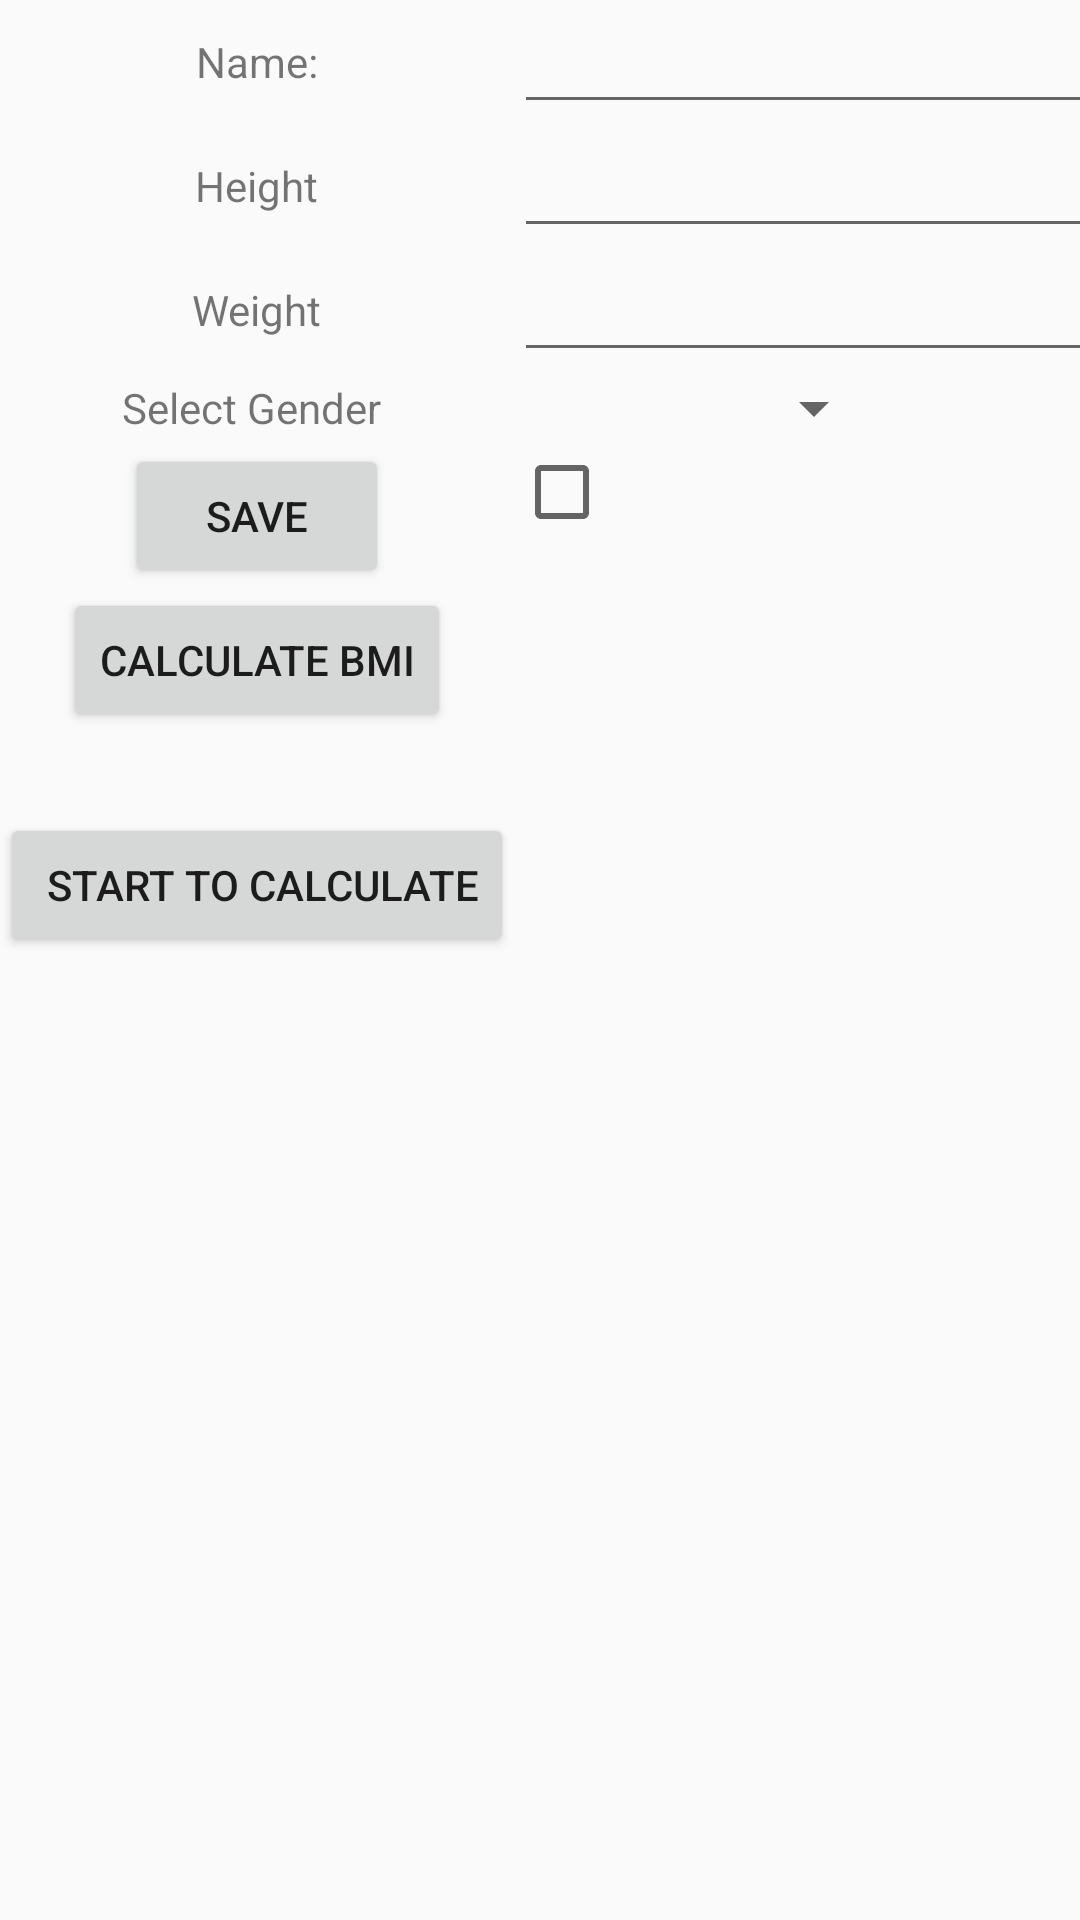

Write the Android layout XML for this screen, with the resource values it uses.
<!-- AndroidManifest.xml: application theme AppTheme -->
<!-- res/layout/activity_main.xml -->
<?xml version="1.0" encoding="utf-8"?>
<TableLayout
    xmlns:android="http://schemas.android.com/apk/res/android"
    xmlns:app="http://schemas.android.com/apk/res-auto"
    xmlns:tools="http://schemas.android.com/tools"
    android:layout_width="fill_parent"
    android:layout_height="fill_parent"
    tools:context=".MainActivity"
    style="@style/mystyle">

    <TableRow>

        <TextView
            android:text="Name:"
            style="@style/mystyle"/>

        <EditText
            android:id="@+id/txtName"
            android:width="200dp"
            android:text=""
            style="@style/mystyle"/>

        />
    </TableRow>
    <TableRow>
        <TextView
            android:text="Height"
            style="@style/mystyle"/>

        <EditText
            android:id="@+id/height"
            android:width="200dp"
            android:inputType="number|numberDecimal"
            android:text=""
            style="@style/mystyle"/>

    </TableRow>
    <TableRow>
        <TextView
            android:text="Weight"
            style="@style/mystyle"/>

        <EditText
            android:id="@+id/weight"
            android:inputType="number|numberDecimal"
            android:text=""
            android:width="200dp"
            style="@style/mystyle"/>

    </TableRow>
<TableRow>
    <TextView
        android:text="Select Gender "
        style="@style/mystyle"
        />

    <Spinner
        android:id="@+id/spenergender"
        style="@style/mystyle"
        android:text="Select Gender" />

</TableRow>
    <TableRow>
        <Button
            android:text="Save"
            style="@style/mystyle"
            android:onClick="onclickSave"/>
        <CheckBox
            android:id="@+id/checkbox"/>
    </TableRow>
    <TableRow>
        <Button
            android:id="@+id/calculate"
            android:text="Calculate BMI"
            android:onClick="btnOnclickcalculate"
            style="@style/mystyle"/>
    </TableRow>

    <TableRow>

        <TextView
            android:id="@+id/result"
            android:textSize="20dp"
            android:text=""
            style="@style/mystyle"/>


    </TableRow>
<TableRow>
    <Button
        android:id="@+id/btnSend"
        android:text=" Start to calculate"
        android:onClick="onClicksend"
        style="@style/mystyle"/>
</TableRow>


</TableLayout>
<!-- resources referenced by this layout -->
<resources>
  <style name="mystyle">
          <item name="android:layout_gravity">center</item>
      </style>
  <style name="AppTheme" parent="Theme.AppCompat.Light.DarkActionBar">
          
          <item name="colorPrimary">@color/colorPrimary</item>
          <item name="colorPrimaryDark">@color/colorPrimaryDark</item>
          <item name="colorAccent">@color/colorAccent</item>
      </style>
  <!-- not gathered from this repository: default colours our renderer supplied (Android Studio template values) -->
  <color name="colorPrimary">#FF6200EE</color>
  <color name="colorPrimaryDark">#FF3700B3</color>
  <color name="colorAccent">#FF03DAC5</color>
</resources>
